Labelled photos from "ecg_images", an image-classification folder in SiddhiDeshmukh310/CardioScan. The possible labels are: abnormal, normal.

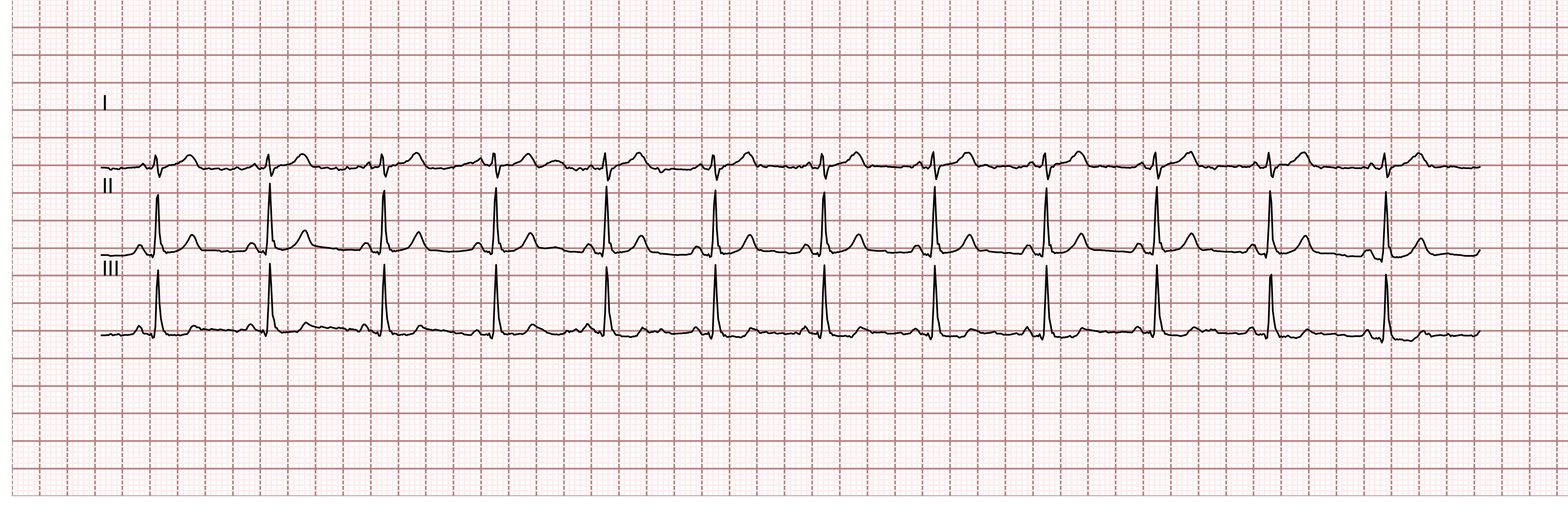
Label: normal

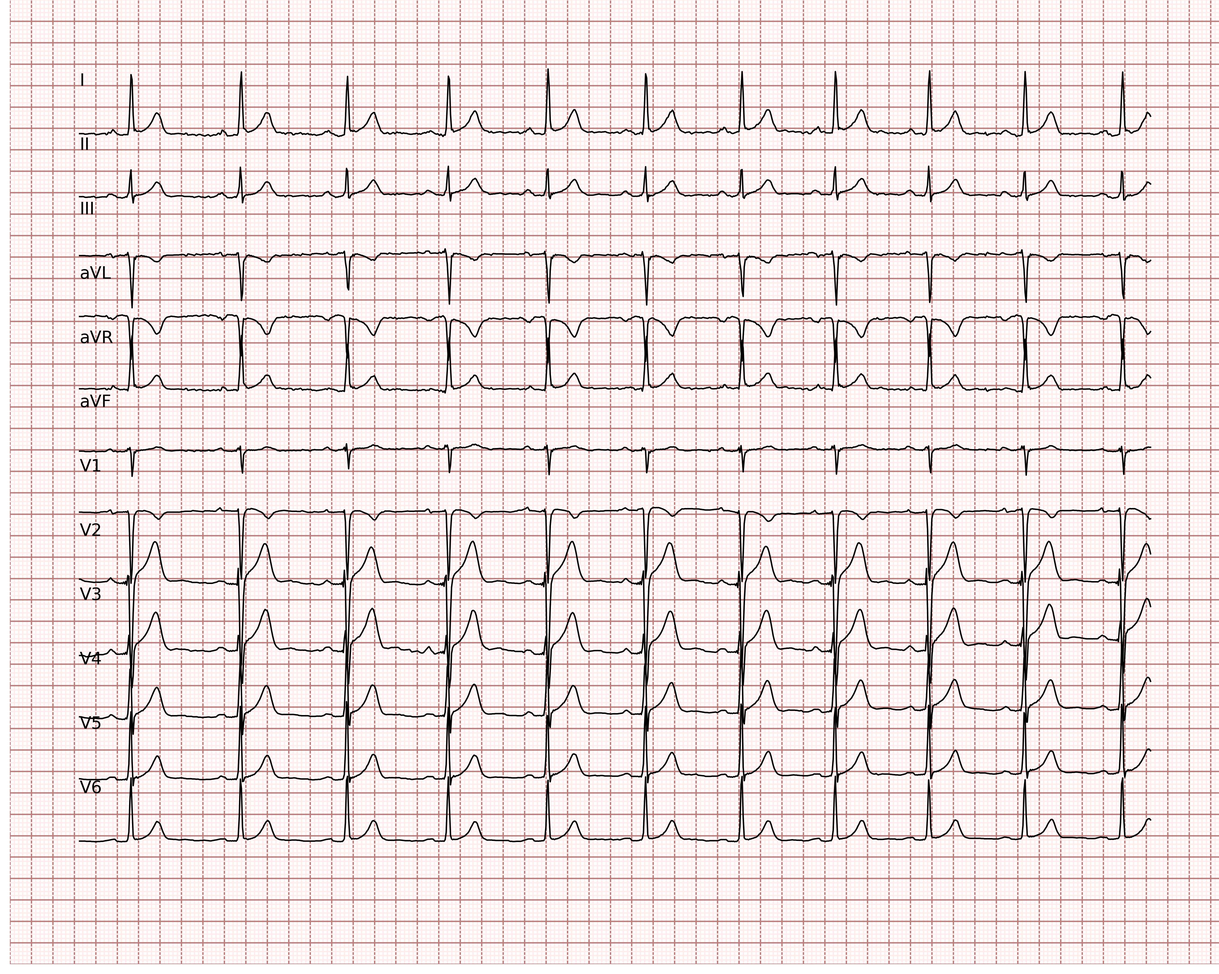
Label: normal

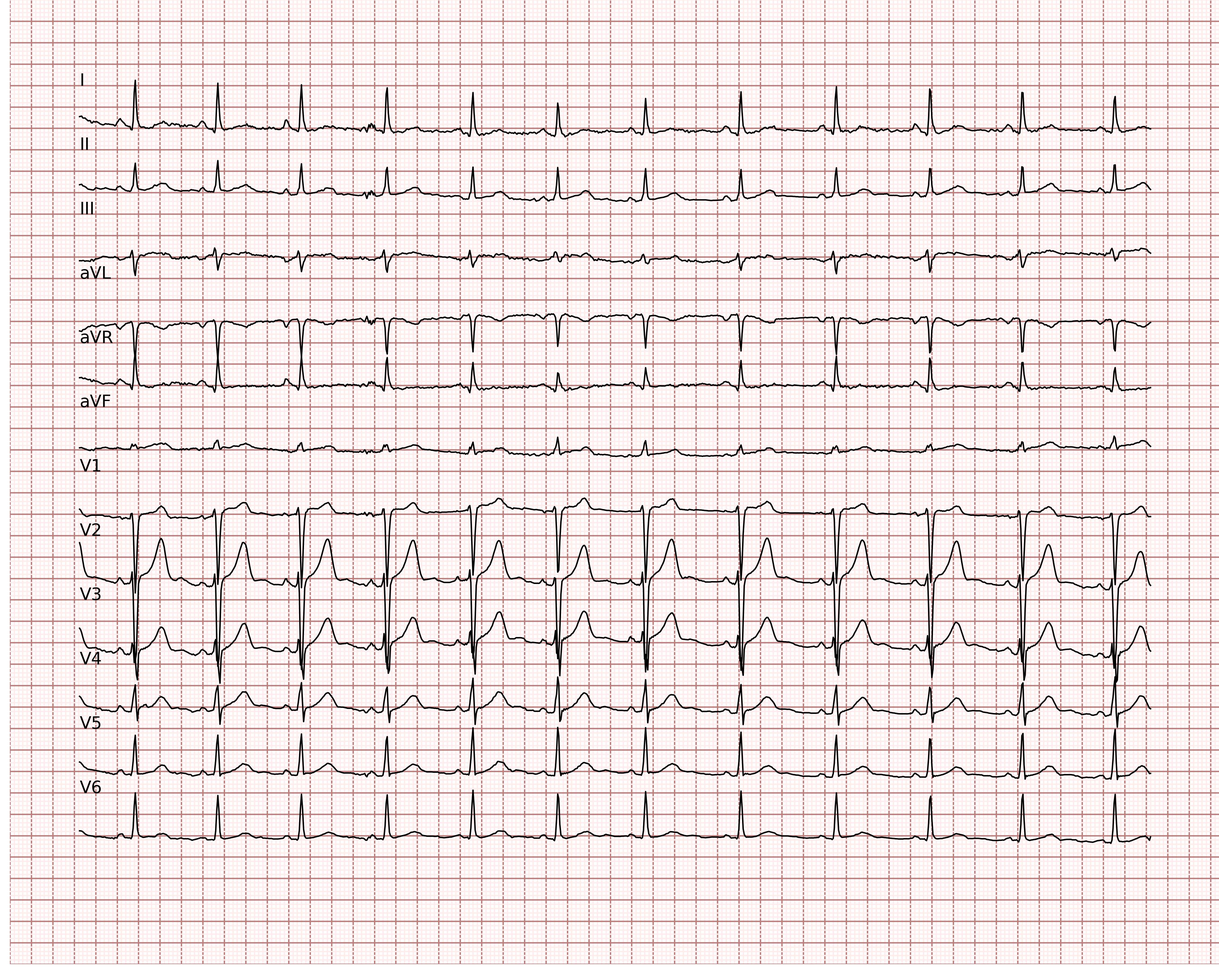
Label: normal

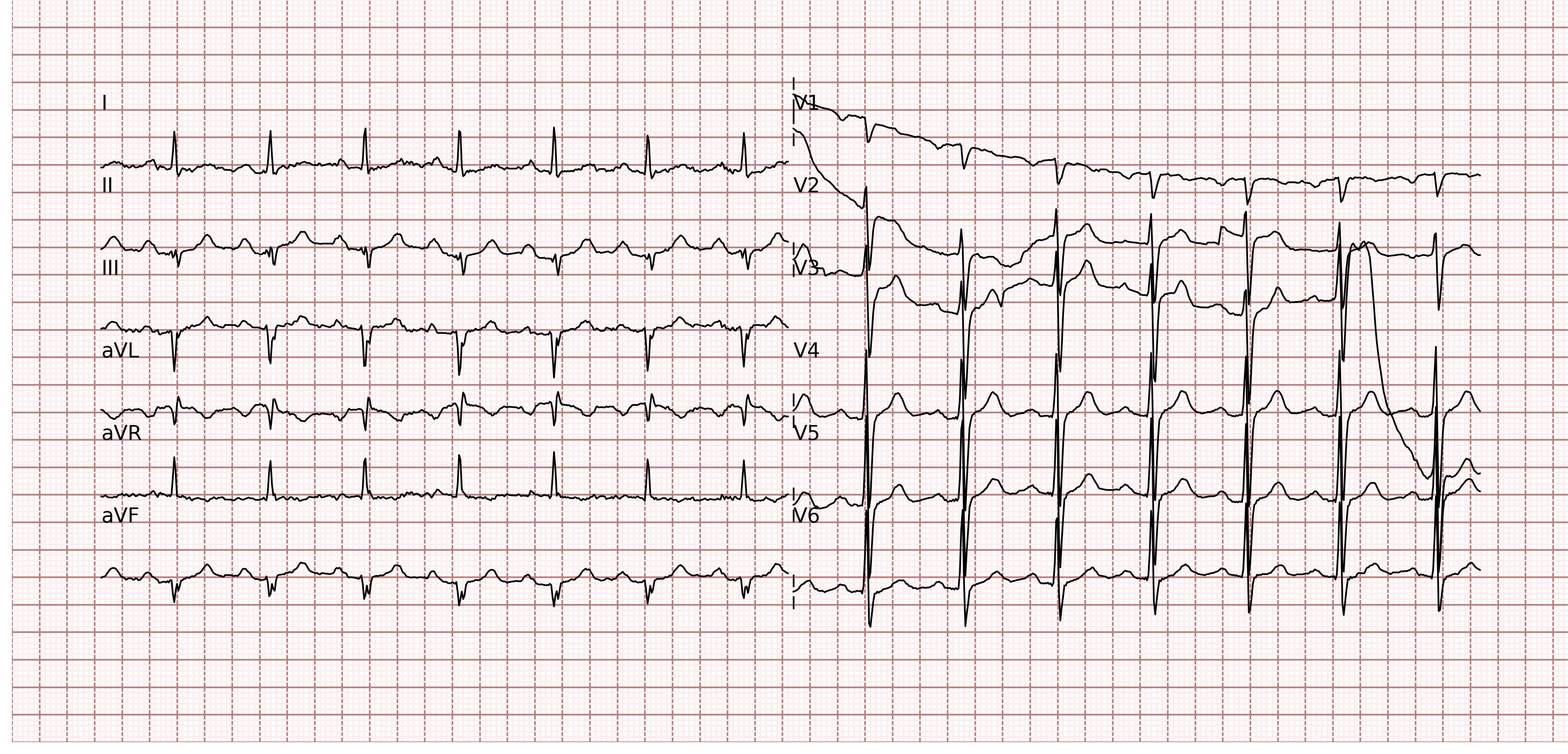
Label: abnormal

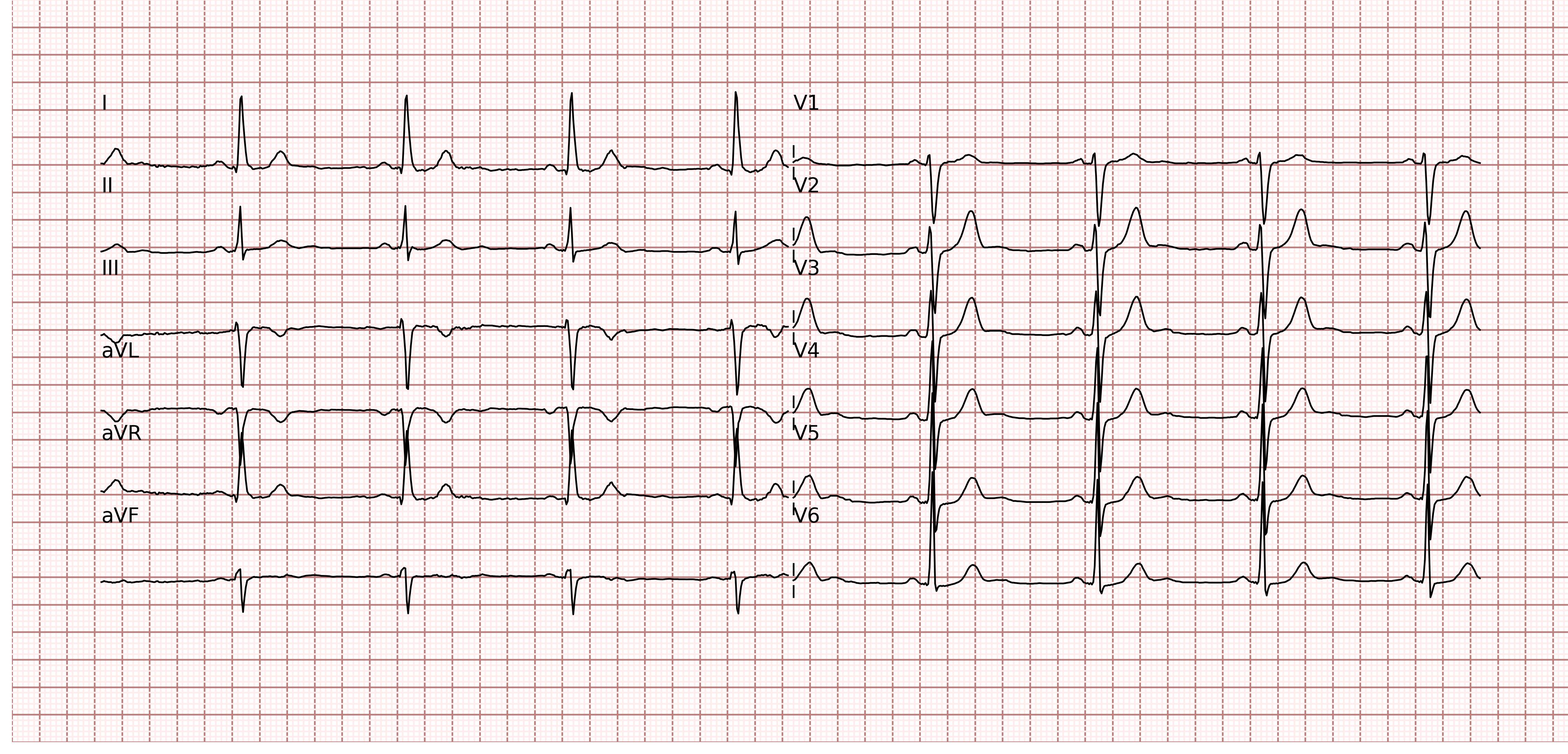
Label: normal

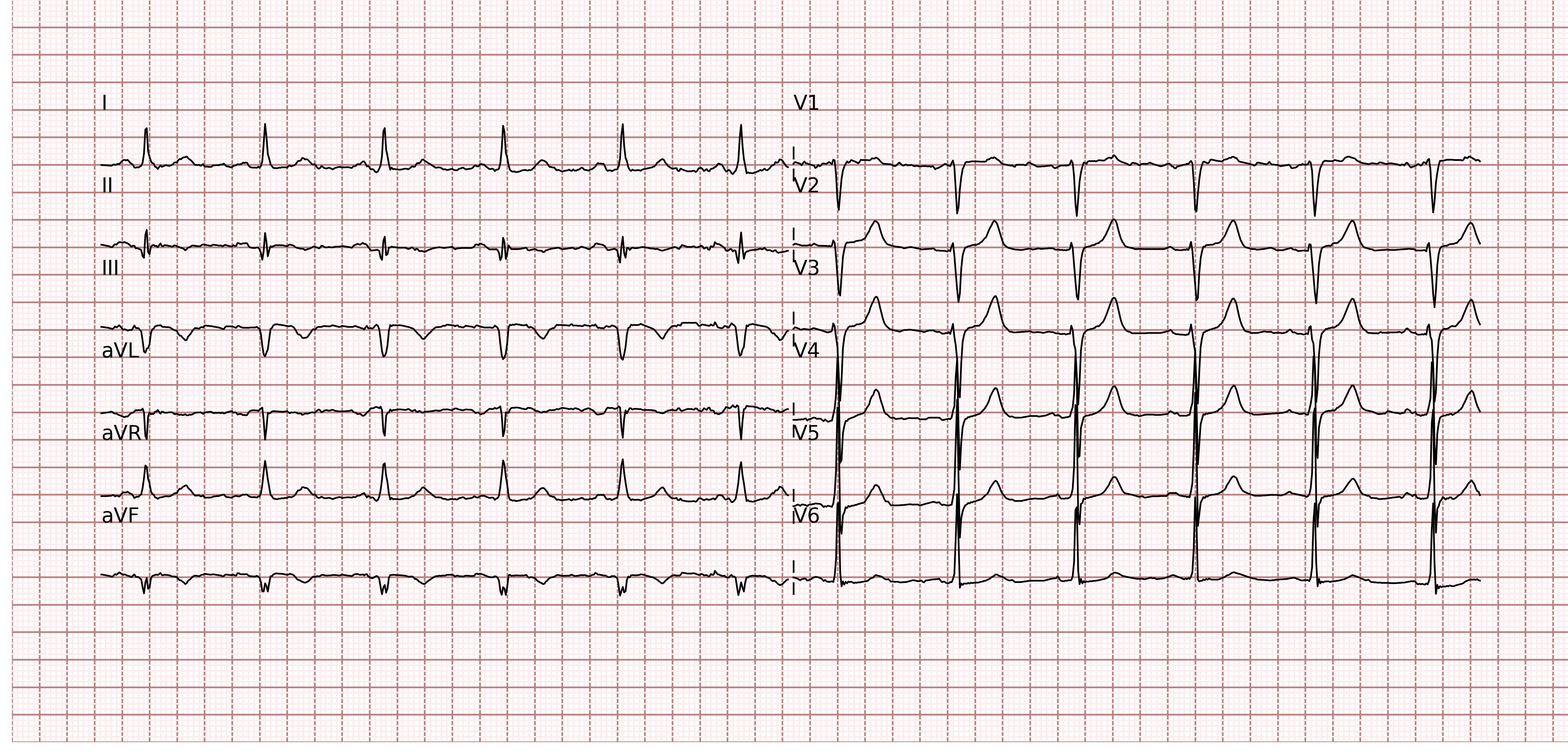
Label: normal
